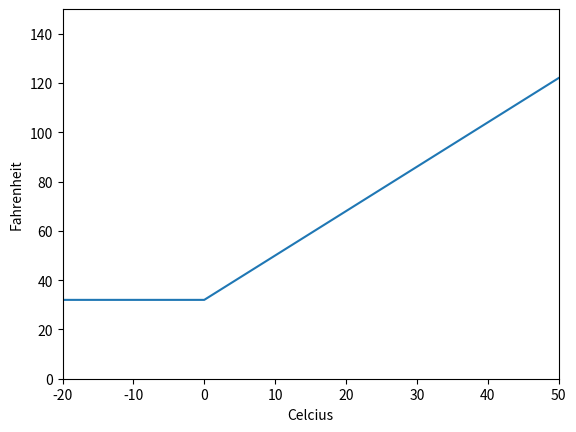

Write Python code to recreate this figure. (Note: this script raises an exception after producing the figure.)
# function example 2
def C2F(C):
    """ converts Celcius temperature into Fahrenheit"""
    F = 9/5.0 * C + 32
    return activate(F)

def activate(F):
    """returns 32 if F < 32"""
    if F < 32 :
        F = 32
    return F

# set myTempC = 36.5, 
# invoke the function C2F(celcius) and save the result in myTempF
# print the result
myTempC = 36.5
myTempF = C2F(myTempC)
print(myTempC, ' Celcius is ', myTempF, 'Fahrenheit ')

# test it using list comprehension
test_c = [-20, -10, 0, 36.5, 40, 50]
test_f = None
print(test_f)

import numpy as np
import matplotlib.pyplot as plt  
%matplotlib inline

# Plotting the simple neuron 
x = np.linspace(-20, 50)          # (start, end, npoints) or np.arange(0, 10, .1)
y = [C2F(ix) for ix in x]             # list comprehension 

plt.figure()  
plt.plot(x, y)
plt.axis([-20, 50, 0, 150])
plt.xlabel('Celcius')
plt.ylabel('Fahrenheit')
plt.show()

import numpy as np

def identity(x):
    return None

x = np.array(None)
w = np.array(None)

net = None
y = None

print(y)

import numpy as np
import matplotlib.pylab as plt
%matplotlib inline

x = None
y = None
plt.plot(x,y)

plt.xlabel('x', fontsize = 16)
plt.ylabel('idendity(x)', fontsize = 16)
plt.ylim(-5, 5)
plt.grid()
plt.title('idendity function')
plt.show()

import numpy as np
def sigmoid(x):
    return None

import numpy as np
import matplotlib.pylab as plt
%matplotlib inline

x = None
y = None
plt.plot(x,y)

plt.xlabel('x', fontsize = 16)
plt.ylabel('sigmoid(x)', fontsize = 16)
plt.ylim(-0.1, 1.1)
plt.axvline(0, color='black', linewidth=0.5)
plt.yticks([0.0, 0.5, 1.0])
plt.grid(axis='y')
plt.title('sigmoid function')
plt.show()

x = np.arange(-10, 10, .1)
for w, l in [(0.5, 'w = 0.5'), (1.0, 'w = 1.0'), (2.0, 'w = 2.0')]:
    y = sigmoid(x * w)
    plt.plot(x, y, label=l)
    
plt.xlabel('x')
plt.ylabel('sigmoid(x)')
plt.legend(loc='best')
plt.axvline(0, color='black', linewidth=0.5)
plt.yticks([0.0, 0.5, 1.0])
plt.grid(axis='y')
plt.show()

def C2F(C, activation=activate):
    """ converts Celcius temperature into Fahrenheit"""
    F = 9/5.0 * C + 32
    return None

print(round(C2F(0, None), 2))
print(round(C2F(0, None), 2))

print(round(C2F(-15, None), 2))
print(round(C2F(-15, None), 2))

print(round(C2F(-20, None), 2))
print(round(C2F(-20, None), 2))

def sigmoid(x):
    return 1 / (1 + np.exp(-x))

def sigmoid_prime(x):
    return None

import matplotlib.pylab as plt
%matplotlib inline

# Calculate plot points
x = None
y = None
dy = None

# Setup centered axes
fig, ax = plt.subplots(figsize=(9, 5))
ax.spines['left'].set_position('center')
ax.spines['right'].set_color('none')
ax.spines['top'].set_color('none')
ax.xaxis.set_ticks_position('bottom')
ax.yaxis.set_ticks_position('left')
# Create and show plot
ax.plot(x, y, label="sigmoid")
ax.plot(x, dy, label="derivative")
ax.legend(loc="center right", frameon=False)

import numpy as np
def step(x):
    if x >= 0:
        return 1
    else: 
        return 0

print('step(3) = ', step(3))

print('step(0) = ', step(0))
z = step(np.array([-1.0, 0, 1.0, 2.0]))
print('step([-1.0, 0, 1.0, 2.0]) = ', z)

x = np.array([-1.0, 0, 1.0, 2.0])
print(x > 0)

import numpy as np
def step(x):
    return None

print('step(0) = ', step(0))
z = step(np.array([-1.0, 0, 1.0, 2.0]))
print('step([-1.0, 0, 1.0, 2.0]) = ', z)

import numpy as np
def step(x):
    return np.array(x > 0, None)

print('step(0) = ', step(0))
z = step(np.array([-1.0, 0, 1.0, 2.0]))
print('step([-1.0, 0, 1.0, 2.0]) = ', z)

import matplotlib.pylab as plt
%matplotlib inline

x = np.arange(-5.0, 5.0, 0.1)
y = step(x)
plt.plot(x, y)
plt.axvline(0, color='black', linewidth=0.5)
plt.ylim(-0.1, 1.1)
plt.xlabel('x')
plt.ylabel('step(x)')
plt.title('step function')
plt.show()

x = None
y = step(x)

plt.plot(x, y)
plt.axvline(0, color='black', linewidth=0.5)
plt.ylim(-0.1, 1.1)
plt.xlabel('x')
plt.ylabel('step(x)')
plt.title('step function')
plt.show()

import numpy as np

def tanh(x):
    return None

def tanh_prime(x):
    return None

x = np.arange(-5.0, 5.0, 0.1)

y = None
plt.plot(None)

dy = NOne
plt.plot(None)

plt.xlabel('x')
plt.ylabel('y')
plt.ylim(-1.1, 1.1)
plt.legend(loc='best')
plt.axvline(0, color='black', linewidth=0.2)
plt.axhline(0, color='black', linewidth=0.2)
plt.title("tanh and its derivative")
plt.show()

# Calculate plot points
x = None
y = None
dy = None

# Setup centered axes
fig, ax = plt.subplots(figsize=(9, 5))
ax.spines['left'].set_position('center')
ax.spines['right'].set_color('none')
ax.spines['top'].set_color('none')
ax.xaxis.set_ticks_position('bottom')
ax.yaxis.set_ticks_position('left')
# Create and show plot
ax.plot(x, y, label="tanh")
ax.plot(x, dy, label="derivative")
ax.legend(loc="best", frameon=False)
plt.xlabel("x")
plt.ylabel("y")
plt.title("tanh and its derivative")
plt.show()

import numpy as np

def relu(x):
    return None

import matplotlib.pylab as plt
%matplotlib inline

x = None
y = None
plt.plot(x, y, label='ReLU')

y = np.log(1 + np.exp(x))
plt.plot(x, y, label='Softplus')

plt.axis('equal')
plt.xlabel('x')
plt.ylabel('ReLU(x)')
plt.legend(loc='best')
plt.grid(True)
plt.title("ReLU vs Softplus")
plt.show()

